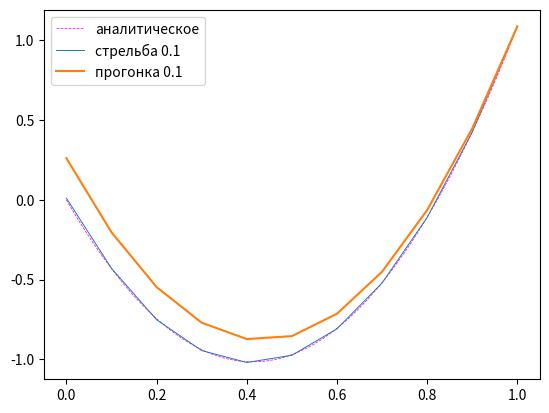

Here is the Python script that generated this plot:
import math
import matplotlib.pyplot as plt

def analytic(x):
    return 4.9 * x ** 2 - 4.9 * x + math.e ** (-x)+ math.e ** x - 2

def f(x, y):
    return y + 11.8+4.9 * x * (1 - x)

def y_prime(mu):
    return mu - 4.9

def runge_kutta_method(h, mu, x_0, y_0, iter):
    xs = [x_0]
    ys = [y_0]
    vs = [y_prime(mu)]
    for i in range(iter):
        K_1 = h * vs[i]
        L_1 = h * f(xs[i], ys[i])
        K_2 = h * (vs[i] + L_1 / 2)
        L_2 = h * f(xs[i] + h / 2, ys[i] + K_1 / 2)
        K_3 = h * (vs[i] + L_2 / 2)
        L_3 = h * f(xs[i] + h / 2, ys[i] + K_2 / 2)
        K_4 = h * (vs[i] + L_3 / 2)
        L_4 = h * f(xs[i] + h, ys[i] + K_3)
        xs.append(xs[i] + h)
        ys.append(ys[i] + 1 / 6 * (K_1 + 2 * (K_2 + K_3) + K_4))
        vs.append(vs[i] + 1 / 6 * (L_1 + 2 * (L_2 + L_3) + L_4))
    return xs, ys, vs

def adams_bashforth(h, mu, x_0, y_0):
    n = int(1 / h)
    xs, ys, vs = runge_kutta_method(h, mu, x_0, y_0, 2)
    for i in range(2, n):
        xs.append(xs[i] + h)
        ys.append(
            ys[i] + h / 12 * (
                    23 * vs[i]
                    - 16 * vs[i - 1]
                    + 5 * vs[i - 2]))
        vs.append(
            vs[i] + h / 12 * (
                    23 * f(xs[i], ys[i])
                    - 16 * f(xs[i - 1], ys[i - 1])
                    + 5 * f(xs[i - 2], ys[i - 2])
            )
        )

    return xs, ys, vs

def shooting(h, x_0, mu):
    new_mu = 0
    while True:
        xs, ys, vs = adams_bashforth(h, mu, x_0, mu)
        t = new_mu
        new_mu = mu - (ys[-1] - math.e - 1 / math.e + 2) / math.e
        mu = t
        if abs(new_mu - mu) < 1e-5:
            break
    xs, ys, vs = adams_bashforth(h, new_mu, x_0, new_mu)
    print(h, new_mu)
    return xs, ys

def tridiagonal(h, x_0):
    xs = [x_0]
    n = int(1 / h)
    lambdas = [1 / (1 + h)]
    mus = [4.9 * h / (1 + h)]
    for i in range(n - 1):
        xs.append(xs[i] + h)
        d_i = h * h * (11.8 + 4.9 * xs[i + 1] * (1 - xs[i + 1]))

        lambdas.append(- 1 / (lambdas[i] - 2 - h ** 2))
        mus.append((d_i - mus[i]) / (lambdas[i] - 2 - h ** 2))
    xs.append(1)
    ys = [0] * (n + 1)
    ys[-1] = math.e + 1 / math.e - 2
    for i in range(n, 0, -1):
        ys[i - 1] = lambdas[i - 1] * ys[i] + mus[i-1]
    return xs, ys


adams_xs_20, adams_ys_20 = shooting(0.05, 0, 0)
adams_xs_10, adams_ys_10 = shooting(0.1, 0, 0)

x = [x / 1000 for x in range(0, 1001)]
y = [analytic(x) for x in x]

tridiagonal(0.1, 0)
tridxs10, tridys10 = tridiagonal(0.1 ,0)
tridxs20, tridys20 = tridiagonal(0.05 ,0)
# plt.plot(tridxs20, tridys20, label="прогонка 0.05")
# plt.plot(adams_xs_20, adams_ys_20, label="стрельба 0.05", linewidth=0.55)
plt.plot(x, y, label="аналитическое", linewidth=0.55, color='magenta', linestyle='dashed')
plt.plot(adams_xs_10, adams_ys_10, label="стрельба 0.1", linewidth=0.7)
plt.plot(tridxs10, tridys10, label="прогонка 0.1")

plt.legend()
plt.show()
